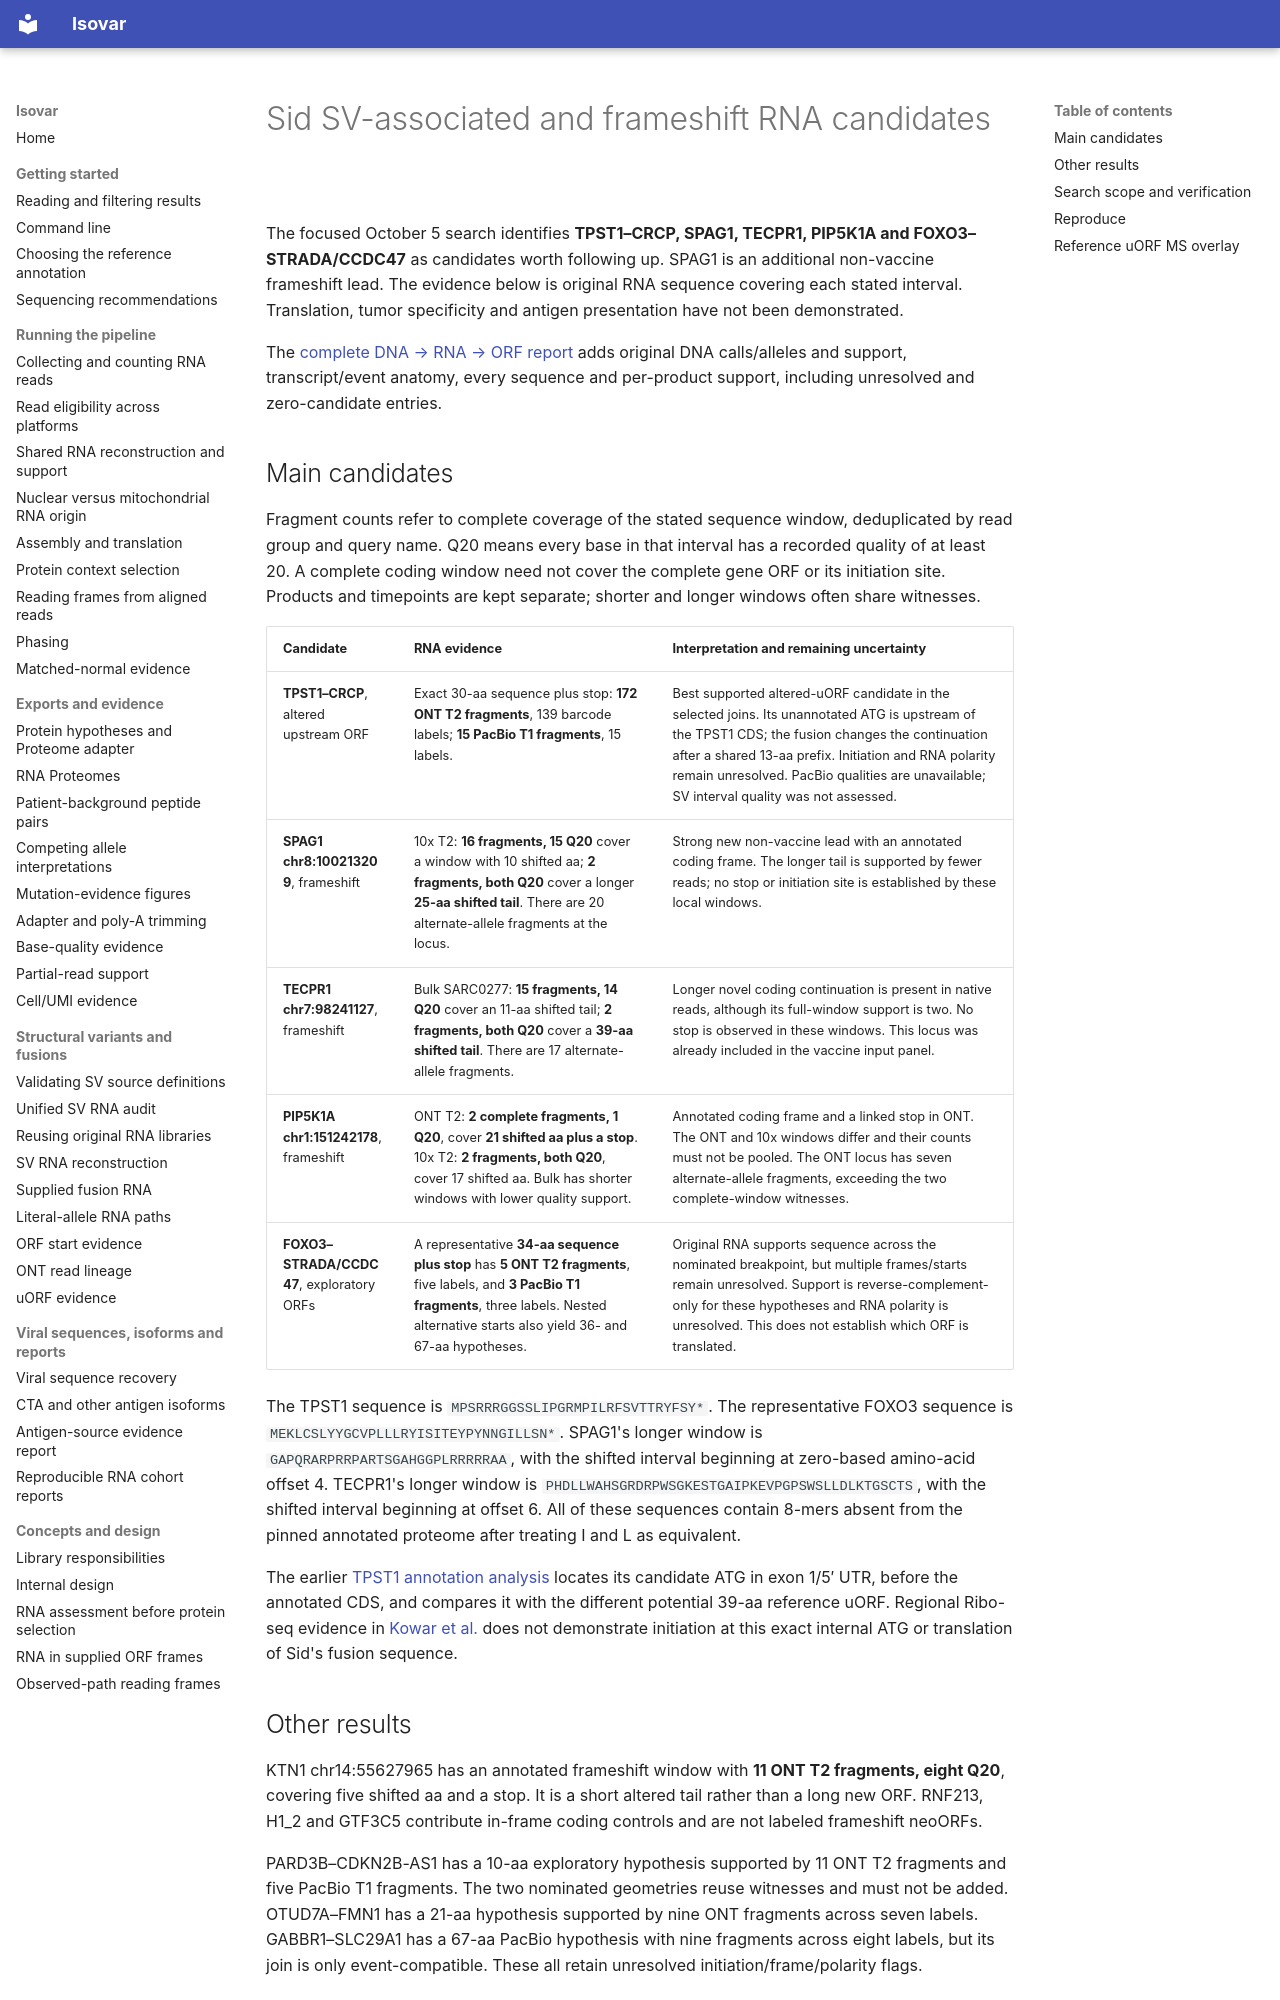

repository: openvax/isovar · page: sid-sv-neoorf-candidates/index.html · generator: mkdocs

# Sid SV-associated and frameshift RNA candidates

The focused October 5 search identifies **TPST1–CRCP, SPAG1, TECPR1,
PIP5K1A and FOXO3–STRADA/CCDC47** as candidates worth following up.
SPAG1 is an additional non-vaccine frameshift lead. The evidence below is
original RNA sequence covering each stated interval. Translation, tumor
specificity and antigen presentation have not been demonstrated.

The [complete DNA → RNA → ORF report](sid-neoorf-event-report.md) adds original
DNA calls/alleles and support, transcript/event anatomy, every sequence and
per-product support, including unresolved and zero-candidate entries.

## Main candidates

Fragment counts refer to complete coverage of the stated sequence window,
deduplicated by read group and query name. Q20 means every base in that interval
has a recorded quality of at least 20. A complete coding window need not cover
the complete gene ORF or its initiation site. Products and timepoints are kept
separate; shorter and longer windows often share witnesses.

| Candidate | RNA evidence | Interpretation and remaining uncertainty |
| --- | --- | --- |
| **TPST1–CRCP**, altered upstream ORF | Exact 30-aa sequence plus stop: **172 ONT T2 fragments**, 139 barcode labels; **15 PacBio T1 fragments**, 15 labels. | Best supported altered-uORF candidate in the selected joins. Its unannotated ATG is upstream of the TPST1 CDS; the fusion changes the continuation after a shared 13-aa prefix. Initiation and RNA polarity remain unresolved. PacBio qualities are unavailable; SV interval quality was not assessed. |
| **SPAG1 chr8:100213209**, frameshift | 10x T2: **16 fragments, 15 Q20** cover a window with 10 shifted aa; **2 fragments, both Q20** cover a longer **25-aa shifted tail**. There are 20 alternate-allele fragments at the locus. | Strong new non-vaccine lead with an annotated coding frame. The longer tail is supported by fewer reads; no stop or initiation site is established by these local windows. |
| **TECPR1 chr7:98241127**, frameshift | Bulk SARC0277: **15 fragments, 14 Q20** cover an 11-aa shifted tail; **2 fragments, both Q20** cover a **39-aa shifted tail**. There are 17 alternate-allele fragments. | Longer novel coding continuation is present in native reads, although its full-window support is two. No stop is observed in these windows. This locus was already included in the vaccine input panel. |
| **PIP5K1A chr1:151242178**, frameshift | ONT T2: **2 complete fragments, 1 Q20**, cover **21 shifted aa plus a stop**. 10x T2: **2 fragments, both Q20**, cover 17 shifted aa. Bulk has shorter windows with lower quality support. | Annotated coding frame and a linked stop in ONT. The ONT and 10x windows differ and their counts must not be pooled. The ONT locus has seven alternate-allele fragments, exceeding the two complete-window witnesses. |
| **FOXO3–STRADA/CCDC47**, exploratory ORFs | A representative **34-aa sequence plus stop** has **5 ONT T2 fragments**, five labels, and **3 PacBio T1 fragments**, three labels. Nested alternative starts also yield 36- and 67-aa hypotheses. | Original RNA supports sequence across the nominated breakpoint, but multiple frames/starts remain unresolved. Support is reverse-complement-only for these hypotheses and RNA polarity is unresolved. This does not establish which ORF is translated. |

The TPST1 sequence is `MPSRRRGGSSLIPGRMPILRFSVTTRYFSY*`.
The representative FOXO3 sequence is
`MEKLCSLYYGCVPLLLRYISITEYPYNNGILLSN*`.
SPAG1's longer window is `GAPQRARPRRPARTSGAHGGPLRRRRRAA`, with the
shifted interval beginning at zero-based amino-acid offset 4. TECPR1's longer
window is `PHDLLWAHSGRDRPWSGKESTGAIPKEVPGPSWSLLDLKTGSCTS`, with the shifted
interval beginning at offset 6. All of these sequences contain 8-mers absent
from the pinned annotated proteome after treating I and L as equivalent.

The earlier [TPST1 annotation analysis](../figures/osteosarc/neo-orfs-and-long-reads.md)
locates its candidate ATG in exon 1/5′ UTR, before the annotated CDS, and compares
it with the different potential 39-aa reference uORF. Regional Ribo-seq evidence
in [Kowar et al.](https://doi.org/10.1038/s41467-025-63405-2) does not demonstrate
initiation at this exact internal ATG or translation of Sid's fusion sequence.
